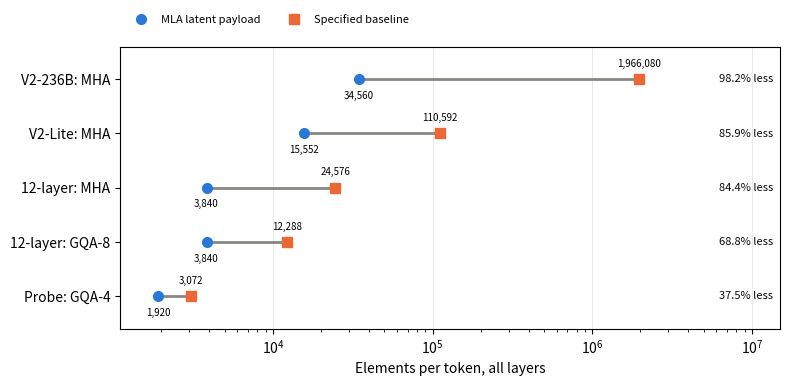

Reproduce this figure in Python.
"""Book4图6.4：配置公式的有效载荷对照；非运行时峰值测量。
根目录激活env.sh后运行本文件。保留前三幅既有机制图；新图写入log。
"""
from pathlib import Path
import argparse
import matplotlib
matplotlib.use("Agg")
import matplotlib.pyplot as plt
def main(out):
    names=["Probe: GQA-4","12-layer: GQA-8","12-layer: MHA","V2-Lite: MHA","V2-236B: MHA"]
    baselines=[2*6*4*64,2*12*8*64,2*12*16*64,2*27*16*128,2*60*128*128]
    latent=[6*(256+64),12*(256+64),12*(256+64),27*(512+64),60*(512+64)]
    fig,ax=plt.subplots(figsize=(8,4))
    for i,(b,m) in enumerate(zip(baselines,latent)):
        ax.plot([m,b],[i,i],color="#898781",lw=2)
        ax.plot(m,i,"o",color="#2a78d6",ms=7,label="MLA latent payload" if i==0 else None)
        ax.plot(b,i,"s",color="#eb6834",ms=7,label="Specified baseline" if i==0 else None)
        ax.annotate(f"{m:,}",(m,i),xytext=(0,-14),textcoords="offset points",ha="center",fontsize=7)
        ax.annotate(f"{b:,}",(b,i),xytext=(0,9),textcoords="offset points",ha="center",fontsize=7)
        ax.text(.99,i,f"{100*(1-m/b):.1f}% less",transform=ax.get_yaxis_transform(),
                ha="right",va="center",fontsize=8,color="#0b0b0b")
    ax.set(xscale="log",xlim=(1100,15000000),yticks=range(5),yticklabels=names,
           ylim=(-.6,4.6),xlabel="Elements per token, all layers")
    ax.grid(axis="x",color="#e1e0d9",lw=.5);ax.legend(loc="upper left",bbox_to_anchor=(0,1.15),ncols=2,frameon=False,fontsize=8)
    fig.tight_layout()
    out.parent.mkdir(parents=True,exist_ok=True)
    if out.exists():raise FileExistsError(out)
    fig.savefig(out,dpi=300,facecolor="white");plt.close(fig)
if __name__=="__main__":
    p=argparse.ArgumentParser();p.add_argument("--out",type=Path,default=Path.cwd()/"log/book4-ch06/fig-6-4-kv-multi-geometry.png")
    main(p.parse_args().out)
